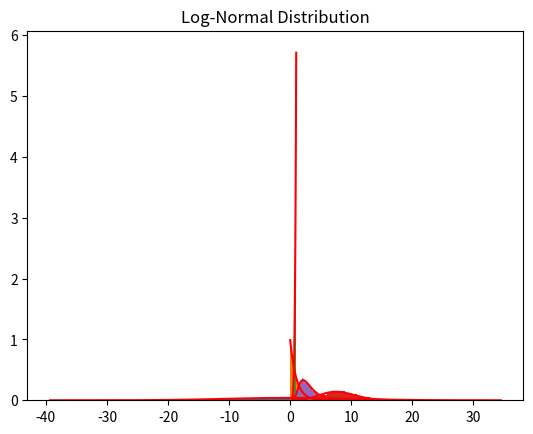

This figure's Python source:
import numpy as np
import matplotlib.pyplot as plt
from scipy.stats import kstest, norm, expon, powerlaw, poisson, lognorm

# normal distribution
normal_dist = np.random.normal(0, 10, 5500)

normal_fit = norm.fit(normal_dist)
x_axis = np.arange(min(normal_dist), max(normal_dist), 0.01)

# distribution graph
plt.hist(normal_dist, bins=100, density= True, stacked= True)
plt.plot(x_axis, norm.pdf(x_axis, normal_fit[0], normal_fit[1]), 'r')
plt.title('Normal Distribution')
plt.show()

# exponential distribution
exponential_dist = np.random.exponential(1, 5500)

exponential_fit = expon.fit(exponential_dist)
x_axis = np.arange(min(exponential_dist), max(exponential_dist), 0.01)

# distribution graph
plt.hist(exponential_dist, bins=100, density= True, stacked= True)
plt.plot(x_axis, expon.pdf(x_axis, exponential_fit[0], exponential_fit[1]), 'r')
plt.title('Exponential Distribution')
plt.show()

k_test = kstest(exponential_dist, 'expon')

# power law distribution
powerlaw_dist = np.random.power(6, 5500)

powerlaw_fit = powerlaw.fit(powerlaw_dist)

x_axis = np.arange(min(powerlaw_dist), max(powerlaw_dist), 0.01)

# distribution graph
plt.hist(powerlaw_dist, bins=100, density= True, stacked= True)
plt.plot(x_axis, powerlaw.pdf(x_axis, powerlaw_fit[0]), 'r')
plt.title('Power Law Distribution')
plt.show()

# Poisson distribution
poisson_dist = np.random.poisson(lam=8, size=5500)
poisson_fit = np.mean(poisson_dist)
x_axis_poisson = np.arange(min(poisson_dist), max(poisson_dist), 1)

# Distribution graph for Poisson
plt.hist(poisson_dist, bins=20, density=True, label='Histogram')
plt.plot(x_axis_poisson, poisson.pmf(x_axis_poisson, poisson_fit), 'r', label='Fitted Poisson PMF')
plt.title('Poisson Distribution')
plt.show()

# Log-Normal distribution
lognormal_dist = np.random.lognormal(mean=1, sigma=0.5, size=5500)
lognormal_fit = lognorm.fit(lognormal_dist)
x_axis_lognormal = np.linspace(min(lognormal_dist), max(lognormal_dist), 1000)

# Distribution graph for Log-Normal
plt.hist(lognormal_dist, bins=100, density=True, label='Histogram')
plt.plot(x_axis_lognormal, lognorm.pdf(x_axis_lognormal, *lognormal_fit), 'r', label='Fitted Log-Normal PDF')
plt.title('Log-Normal Distribution')
plt.show()

# Ks test for all distributions
k_test = kstest(normal_dist, lambda x: norm.cdf(x, normal_fit[0], normal_fit[1]))
print(f"Ks test for Normal distribution: ")
print(f"D-value: {k_test[0]:4f}, P-value: {k_test[1]:4f}\n")

k_test = kstest(exponential_dist, lambda x: expon.cdf(x, exponential_fit[0], exponential_fit[1]))
print(f"Ks test for Exponential distribution: ")
print(f"D-value: {k_test[0]:4f}, P-value: {k_test[1]:4f}\n")

k_test = kstest(powerlaw_dist, lambda x: powerlaw.cdf(x, powerlaw_fit[0]))
print(f"Ks test for Power Law distribution:")
print(f"D-value: {k_test[0]:4f}, P-value: {k_test[1]:4f}\n")

# ks test je pro kontinualni distribuce a ne pro diskrétní
ks_poisson = kstest(poisson_dist, 'poisson', args=(poisson_fit,))
print("K-S Test for Poisson Distribution:")
print(f"D-value: {ks_poisson.statistic:.4f}, P-value: {ks_poisson.pvalue:.4f}\n")

ks_lognormal = kstest(lognormal_dist, lambda x: lognorm.cdf(x, *lognormal_fit))
print("K-S Test for Log-Normal Distribution:")
print(f"D-value: {ks_lognormal.statistic:.4f}, P-value: {ks_lognormal.pvalue:.4f}\n")

